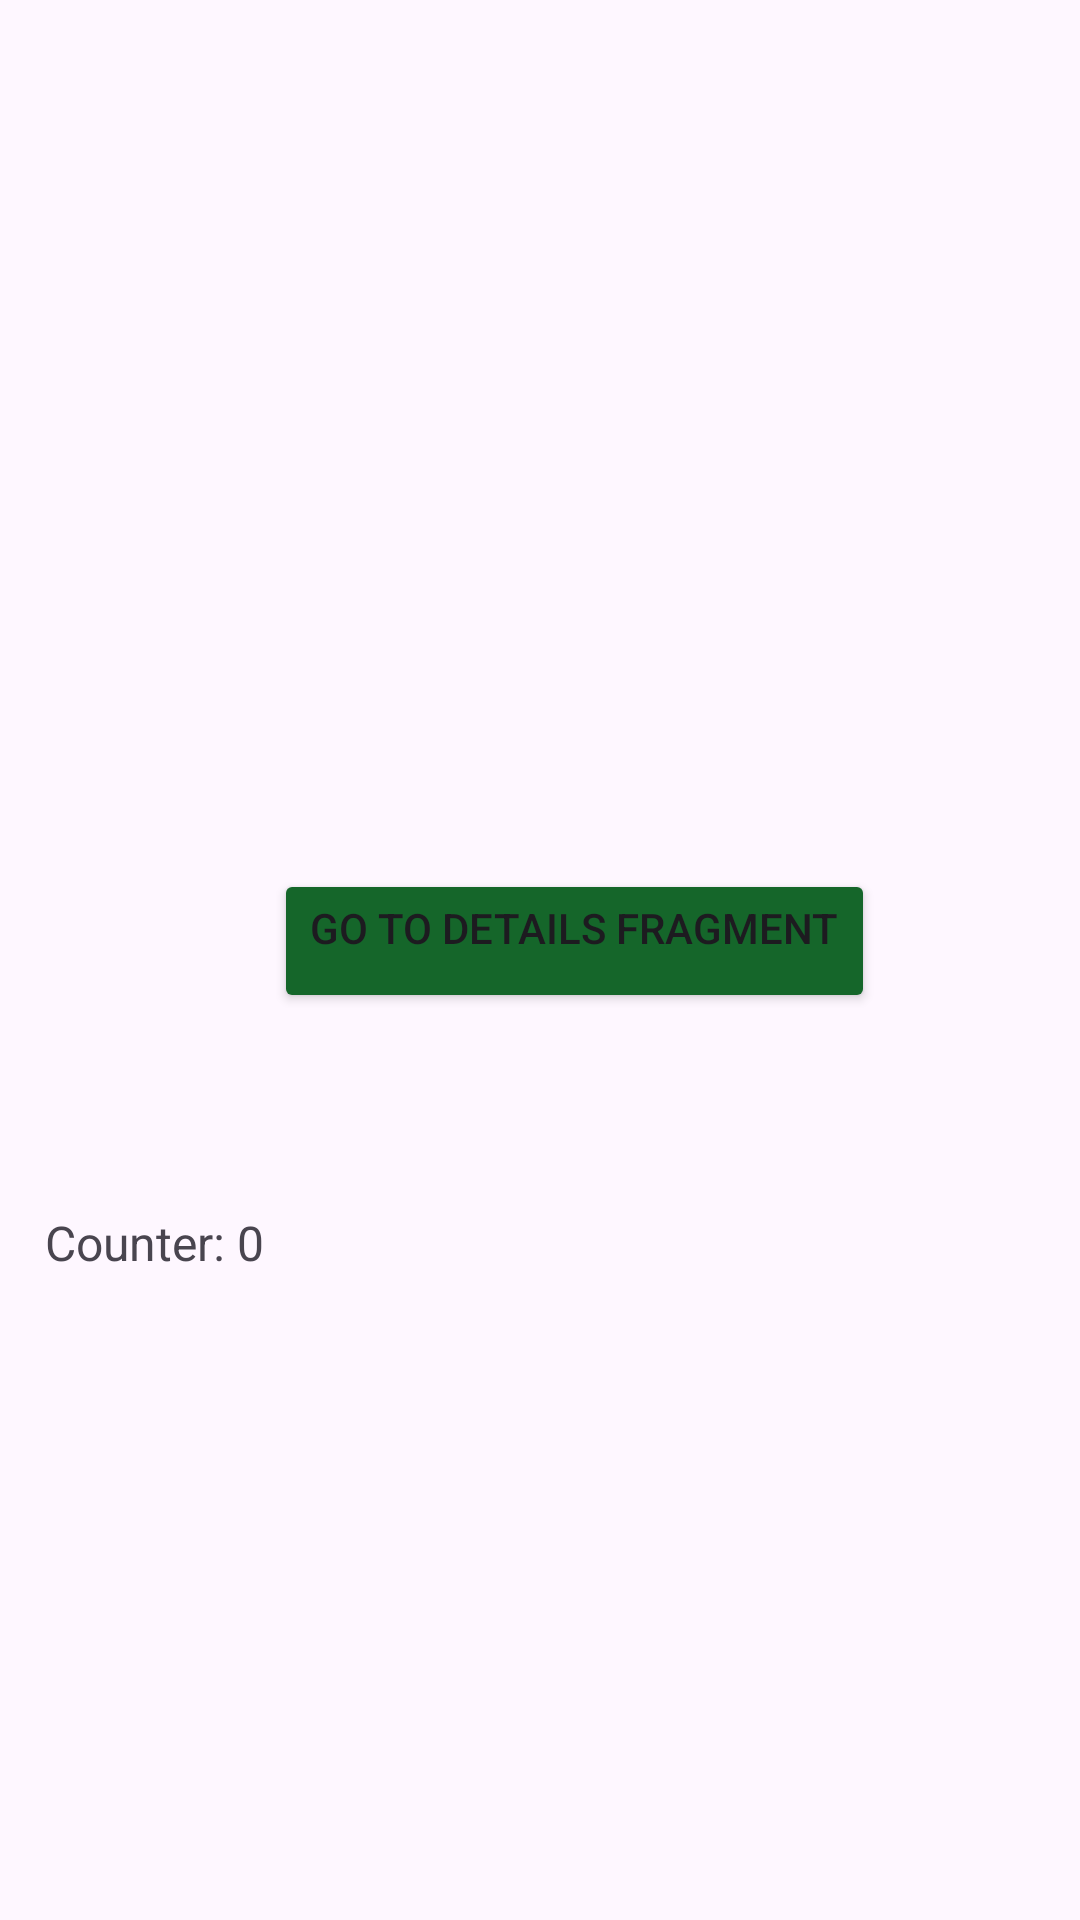

The Android layout XML behind this screen, and the referenced resources:
<!-- AndroidManifest.xml: application theme Theme.AndroidDeveloper -->
<!-- res/layout/fragment_home.xml -->
<?xml version="1.0" encoding="utf-8"?>
<androidx.constraintlayout.widget.ConstraintLayout xmlns:android="http://schemas.android.com/apk/res/android"
    xmlns:app="http://schemas.android.com/apk/res-auto"
    xmlns:tools="http://schemas.android.com/tools"
    android:layout_width="match_parent"
    android:layout_height="match_parent">

    <TextView
        android:id="@+id/counterText"
        android:layout_width="wrap_content"
        android:layout_height="0dp"
        android:layout_margin="200dp"
        android:layout_marginBottom="200dp"
        android:gravity="center"
        android:padding="15dp"
        android:text="Counter: 0"
        android:textSize="16sp"
        app:layout_constraintBottom_toBottomOf="parent"
        tools:layout_editor_absoluteX="110dp" />

    <Button
        android:id="@+id/buttonHome"
        android:layout_width="wrap_content"
        android:layout_height="wrap_content"
        android:layout_marginVertical="200dp"
        android:backgroundTint="#15662A"
        android:gravity="center_horizontal"
        android:text="go to details fragment"
        app:layout_constraintBottom_toBottomOf="parent"
        app:layout_constraintEnd_toEndOf="parent"
        app:layout_constraintHorizontal_bias="0.572"
        app:layout_constraintStart_toStartOf="parent"
        app:layout_constraintTop_toTopOf="parent"
        app:layout_constraintVertical_bias="0.467" />


</androidx.constraintlayout.widget.ConstraintLayout>
<!-- resources referenced by this layout -->
<resources>
  <style name="Theme.AndroidDeveloper" parent="Base.Theme.AndroidDeveloper" />
  <style name="Base.Theme.AndroidDeveloper" parent="Theme.Material3.DayNight.NoActionBar">
          
          
      </style>
</resources>
